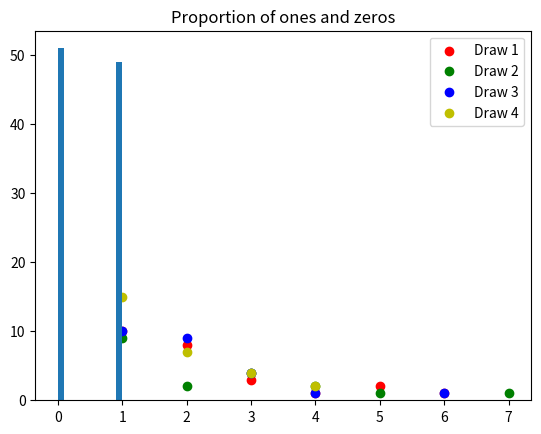

Here is the Python script that generated this plot:
import numpy as np
import matplotlib.pyplot as plt

colors = ["r","g","b","y"]
seeds = [1,2,3,4]

for counter in range(len(seeds)):
    state = np.random.RandomState(seeds[counter])
    random_array = state.choice([0,1],(100))
    c = np.concatenate([np.cumsum(c) if c[0] == 1 else c for c in np.split(random_array, 1 + np.where(np.diff(random_array))[0])])
    counts = {}
    previous_zero = True

    for i in c[::-1]:
        if i !=0:
            if previous_zero == True:
                try:
                    counts[i]+=1
                except:
                    counts[i]=1
            previous_zero = False
        else:
            previous_zero = True

    x = list(counts.keys())
    y = list(counts.values())

    plt.scatter(x,y,c=colors[counter])
    
    #Watch the list comprehension at work! http://www.pythonforbeginners.com/basics/list-comprehensions-in-python
    plt.legend(["Draw "+str(i) for i in seeds])

print()
print("Length of draws: ",len(random_array))
    
plt.title("Number of consecutive zeros from a random draw")
plt.show()

plt.title("Proportion of ones and zeros")
plt.hist(random_array)
plt.show()

print("2 raised to the 7 is 128 times the original bet amount - and I may get even more unlucky...")
